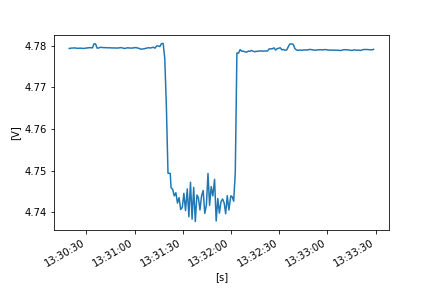

The data file committed next to this chart (first rows):
FLUKE 289, V1.16, 33850029
To display full timestamps use Format Ce…
Reading, Sample, , Start Time, Duration, Max Time, Max, , Average, , Min Time, Min, , Description, Stop Time
1, 4.779, V DC, 24/10/2022 13:30:19.3, 0:00:00.4, 24/10/2022 13:30:19.3, 4.779, V DC, 4.779, V DC, 24/10/2022 13:30:19.3, 4.779, V DC, Interval, 24/10/2022 13:30:19.7
2, 4.779, V DC, 24/10/2022 13:30:19.7, 0:00:01.0, 24/10/2022 13:30:20.6, 4.779, V DC, 4.779, V DC, 24/10/2022 13:30:19.7, 4.779, V DC, Interval, 24/10/2022 13:30:20.7
3, 4.779, V DC, 24/10/2022 13:30:20.7, 0:00:01.0, 24/10/2022 13:30:20.7, 4.779, V DC, 4.779, V DC, 24/10/2022 13:30:20.7, 4.779, V DC, Interval, 24/10/2022 13:30:21.7
4, 4.779, V DC, 24/10/2022 13:30:21.7, 0:00:01.0, 24/10/2022 13:30:21.7, 4.779, V DC, 4.779, V DC, 24/10/2022 13:30:21.7, 4.779, V DC, Interval, 24/10/2022 13:30:22.7
5, 4.779, V DC, 24/10/2022 13:30:22.7, 0:00:01.0, 24/10/2022 13:30:23.3, 4.779, V DC, 4.779, V DC, 24/10/2022 13:30:22.7, 4.779, V DC, Interval, 24/10/2022 13:30:23.7
6, 4.779, V DC, 24/10/2022 13:30:23.7, 0:00:01.0, 24/10/2022 13:30:23.7, 4.779, V DC, 4.779, V DC, 24/10/2022 13:30:24.2, 4.779, V DC, Interval, 24/10/2022 13:30:24.7
7, 4.779, V DC, 24/10/2022 13:30:24.7, 0:00:01.0, 24/10/2022 13:30:24.7, 4.779, V DC, 4.779, V DC, 24/10/2022 13:30:24.9, 4.779, V DC, Interval, 24/10/2022 13:30:25.7
8, 4.779, V DC, 24/10/2022 13:30:25.7, 0:00:01.0, 24/10/2022 13:30:26.6, 4.78, V DC, 4.779, V DC, 24/10/2022 13:30:25.9, 4.779, V DC, Interval, 24/10/2022 13:30:26.7
9, 4.78, V DC, 24/10/2022 13:30:26.7, 0:00:01.0, 24/10/2022 13:30:26.7, 4.78, V DC, 4.779, V DC, 24/10/2022 13:30:27.1, 4.779, V DC, Interval, 24/10/2022 13:30:27.8
10, 4.779, V DC, 24/10/2022 13:30:27.8, 0:00:01.0, 24/10/2022 13:30:27.8, 4.779, V DC, 4.779, V DC, 24/10/2022 13:30:27.8, 4.779, V DC, Interval, 24/10/2022 13:30:28.8
11, 4.779, V DC, 24/10/2022 13:30:28.8, 0:00:01.0, 24/10/2022 13:30:29.4, 4.779, V DC, 4.779, V DC, 24/10/2022 13:30:28.8, 4.779, V DC, Interval, 24/10/2022 13:30:29.8
12, 4.779, V DC, 24/10/2022 13:30:29.8, 0:00:01.0, 24/10/2022 13:30:29.8, 4.779, V DC, 4.779, V DC, 24/10/2022 13:30:29.8, 4.779, V DC, Interval, 24/10/2022 13:30:30.8
13, 4.779, V DC, 24/10/2022 13:30:30.8, 0:00:01.1, 24/10/2022 13:30:31.2, 4.779, V DC, 4.779, V DC, 24/10/2022 13:30:30.8, 4.779, V DC, Interval, 24/10/2022 13:30:31.9
14, 4.779, V DC, 24/10/2022 13:30:31.9, 0:00:00.9, 24/10/2022 13:30:31.9, 4.779, V DC, 4.779, V DC, 24/10/2022 13:30:32.5, 4.779, V DC, Interval, 24/10/2022 13:30:32.8
15, 4.779, V DC, 24/10/2022 13:30:32.8, 0:00:01.0, 24/10/2022 13:30:32.8, 4.779, V DC, 4.779, V DC, 24/10/2022 13:30:33.0, 4.779, V DC, Interval, 24/10/2022 13:30:33.8
16, 4.779, V DC, 24/10/2022 13:30:33.8, 0:00:00.9, 24/10/2022 13:30:33.8, 4.779, V DC, 4.779, V DC, 24/10/2022 13:30:34.0, 4.779, V DC, Interval, 24/10/2022 13:30:34.7
17, 4.78, V DC, 24/10/2022 13:30:34.7, 0:00:01.0, 24/10/2022 13:30:35.1, 4.781, V DC, 4.78, V DC, 24/10/2022 13:30:35.5, 4.779, V DC, Interval, 24/10/2022 13:30:35.7
18, 4.779, V DC, 24/10/2022 13:30:35.7, 0:00:01.0, 24/10/2022 13:30:36.1, 4.781, V DC, 4.78, V DC, 24/10/2022 13:30:35.7, 4.779, V DC, Interval, 24/10/2022 13:30:36.7
19, 4.779, V DC, 24/10/2022 13:30:36.7, 0:00:01.0, 24/10/2022 13:30:36.7, 4.779, V DC, 4.779, V DC, 24/10/2022 13:30:36.8, 4.779, V DC, Interval, 24/10/2022 13:30:37.7
20, 4.779, V DC, 24/10/2022 13:30:37.7, 0:00:01.0, 24/10/2022 13:30:38.5, 4.78, V DC, 4.779, V DC, 24/10/2022 13:30:37.7, 4.779, V DC, Interval, 24/10/2022 13:30:38.7
21, 4.78, V DC, 24/10/2022 13:30:38.7, 0:00:01.0, 24/10/2022 13:30:38.7, 4.78, V DC, 4.78, V DC, 24/10/2022 13:30:39.4, 4.779, V DC, Interval, 24/10/2022 13:30:39.7
22, 4.78, V DC, 24/10/2022 13:30:39.7, 0:00:01.0, 24/10/2022 13:30:39.7, 4.78, V DC, 4.78, V DC, 24/10/2022 13:30:39.9, 4.779, V DC, Interval, 24/10/2022 13:30:40.7
23, 4.779, V DC, 24/10/2022 13:30:40.7, 0:00:01.0, 24/10/2022 13:30:40.7, 4.779, V DC, 4.779, V DC, 24/10/2022 13:30:40.7, 4.779, V DC, Interval, 24/10/2022 13:30:41.7
24, 4.779, V DC, 24/10/2022 13:30:41.7, 0:00:01.0, 24/10/2022 13:30:41.7, 4.779, V DC, 4.779, V DC, 24/10/2022 13:30:41.7, 4.779, V DC, Interval, 24/10/2022 13:30:42.7
25, 4.779, V DC, 24/10/2022 13:30:42.7, 0:00:01.0, 24/10/2022 13:30:42.7, 4.779, V DC, 4.779, V DC, 24/10/2022 13:30:42.8, 4.779, V DC, Interval, 24/10/2022 13:30:43.7
26, 4.779, V DC, 24/10/2022 13:30:43.7, 0:00:01.0, 24/10/2022 13:30:43.7, 4.779, V DC, 4.779, V DC, 24/10/2022 13:30:43.9, 4.779, V DC, Interval, 24/10/2022 13:30:44.8
27, 4.779, V DC, 24/10/2022 13:30:44.8, 0:00:01.0, 24/10/2022 13:30:44.8, 4.779, V DC, 4.779, V DC, 24/10/2022 13:30:45.2, 4.779, V DC, Interval, 24/10/2022 13:30:45.8
28, 4.779, V DC, 24/10/2022 13:30:45.8, 0:00:01.0, 24/10/2022 13:30:45.8, 4.779, V DC, 4.779, V DC, 24/10/2022 13:30:46.0, 4.779, V DC, Interval, 24/10/2022 13:30:46.8
29, 4.779, V DC, 24/10/2022 13:30:46.8, 0:00:01.0, 24/10/2022 13:30:47.1, 4.779, V DC, 4.779, V DC, 24/10/2022 13:30:46.8, 4.779, V DC, Interval, 24/10/2022 13:30:47.8
30, 4.779, V DC, 24/10/2022 13:30:47.8, 0:00:01.0, 24/10/2022 13:30:47.8, 4.779, V DC, 4.779, V DC, 24/10/2022 13:30:47.9, 4.779, V DC, Interval, 24/10/2022 13:30:48.8
31, 4.779, V DC, 24/10/2022 13:30:48.8, 0:00:01.0, 24/10/2022 13:30:48.8, 4.779, V DC, 4.779, V DC, 24/10/2022 13:30:48.8, 4.779, V DC, Interval, 24/10/2022 13:30:49.8
32, 4.779, V DC, 24/10/2022 13:30:49.8, 0:00:00.9, 24/10/2022 13:30:49.8, 4.779, V DC, 4.779, V DC, 24/10/2022 13:30:49.9, 4.779, V DC, Interval, 24/10/2022 13:30:50.7
33, 4.779, V DC, 24/10/2022 13:30:50.7, 0:00:01.0, 24/10/2022 13:30:51.0, 4.779, V DC, 4.779, V DC, 24/10/2022 13:30:50.7, 4.779, V DC, Interval, 24/10/2022 13:30:51.7
34, 4.779, V DC, 24/10/2022 13:30:51.7, 0:00:01.0, 24/10/2022 13:30:51.7, 4.779, V DC, 4.779, V DC, 24/10/2022 13:30:51.7, 4.779, V DC, Interval, 24/10/2022 13:30:52.7
35, 4.779, V DC, 24/10/2022 13:30:52.7, 0:00:01.0, 24/10/2022 13:30:52.7, 4.779, V DC, 4.779, V DC, 24/10/2022 13:30:53.6, 4.779, V DC, Interval, 24/10/2022 13:30:53.7
36, 4.779, V DC, 24/10/2022 13:30:53.7, 0:00:01.0, 24/10/2022 13:30:53.7, 4.779, V DC, 4.779, V DC, 24/10/2022 13:30:53.7, 4.779, V DC, Interval, 24/10/2022 13:30:54.7
37, 4.779, V DC, 24/10/2022 13:30:54.7, 0:00:01.0, 24/10/2022 13:30:55.5, 4.779, V DC, 4.779, V DC, 24/10/2022 13:30:54.7, 4.779, V DC, Interval, 24/10/2022 13:30:55.7
38, 4.779, V DC, 24/10/2022 13:30:55.7, 0:00:01.3, 24/10/2022 13:30:55.7, 4.779, V DC, 4.779, V DC, 24/10/2022 13:30:56.3, 4.779, V DC, Interval, 24/10/2022 13:30:57.0
39, 4.779, V DC, 24/10/2022 13:30:57.0, 0:00:00.7, 24/10/2022 13:30:57.0, 4.779, V DC, 4.779, V DC, 24/10/2022 13:30:57.0, 4.779, V DC, Interval, 24/10/2022 13:30:57.7
40, 4.779, V DC, 24/10/2022 13:30:57.7, 0:00:01.0, 24/10/2022 13:30:57.7, 4.779, V DC, 4.779, V DC, 24/10/2022 13:30:57.7, 4.779, V DC, Interval, 24/10/2022 13:30:58.7
41, 4.779, V DC, 24/10/2022 13:30:58.7, 0:00:01.0, 24/10/2022 13:30:58.7, 4.779, V DC, 4.779, V DC, 24/10/2022 13:30:58.7, 4.779, V DC, Interval, 24/10/2022 13:30:59.7
42, 4.779, V DC, 24/10/2022 13:30:59.7, 0:00:01.0, 24/10/2022 13:30:59.7, 4.779, V DC, 4.779, V DC, 24/10/2022 13:30:59.9, 4.779, V DC, Interval, 24/10/2022 13:31:00.8
43, 4.779, V DC, 24/10/2022 13:31:00.8, 0:00:01.0, 24/10/2022 13:31:00.8, 4.779, V DC, 4.779, V DC, 24/10/2022 13:31:00.8, 4.779, V DC, Interval, 24/10/2022 13:31:01.8
44, 4.779, V DC, 24/10/2022 13:31:01.8, 0:00:01.0, 24/10/2022 13:31:01.8, 4.779, V DC, 4.779, V DC, 24/10/2022 13:31:01.9, 4.779, V DC, Interval, 24/10/2022 13:31:02.8
45, 4.779, V DC, 24/10/2022 13:31:02.8, 0:00:01.0, 24/10/2022 13:31:02.8, 4.779, V DC, 4.779, V DC, 24/10/2022 13:31:03.6, 4.779, V DC, Interval, 24/10/2022 13:31:03.8
46, 4.779, V DC, 24/10/2022 13:31:03.8, 0:00:01.0, 24/10/2022 13:31:03.8, 4.779, V DC, 4.779, V DC, 24/10/2022 13:31:04.0, 4.779, V DC, Interval, 24/10/2022 13:31:04.8
47, 4.779, V DC, 24/10/2022 13:31:04.8, 0:00:01.0, 24/10/2022 13:31:05.0, 4.779, V DC, 4.779, V DC, 24/10/2022 13:31:04.8, 4.779, V DC, Interval, 24/10/2022 13:31:05.8
48, 4.779, V DC, 24/10/2022 13:31:05.8, 0:00:01.0, 24/10/2022 13:31:05.8, 4.779, V DC, 4.779, V DC, 24/10/2022 13:31:05.8, 4.779, V DC, Interval, 24/10/2022 13:31:06.8
49, 4.779, V DC, 24/10/2022 13:31:06.8, 0:00:00.9, 24/10/2022 13:31:07.2, 4.779, V DC, 4.779, V DC, 24/10/2022 13:31:06.8, 4.779, V DC, Interval, 24/10/2022 13:31:07.7
50, 4.779, V DC, 24/10/2022 13:31:07.7, 0:00:01.0, 24/10/2022 13:31:07.7, 4.779, V DC, 4.779, V DC, 24/10/2022 13:31:07.7, 4.779, V DC, Interval, 24/10/2022 13:31:08.7
51, 4.779, V DC, 24/10/2022 13:31:08.7, 0:00:01.0, 24/10/2022 13:31:08.8, 4.779, V DC, 4.779, V DC, 24/10/2022 13:31:08.7, 4.779, V DC, Interval, 24/10/2022 13:31:09.7
52, 4.779, V DC, 24/10/2022 13:31:09.7, 0:00:01.0, 24/10/2022 13:31:09.7, 4.779, V DC, 4.779, V DC, 24/10/2022 13:31:09.8, 4.779, V DC, Interval, 24/10/2022 13:31:10.7
53, 4.779, V DC, 24/10/2022 13:31:10.7, 0:00:01.0, 24/10/2022 13:31:11.3, 4.78, V DC, 4.779, V DC, 24/10/2022 13:31:10.7, 4.779, V DC, Interval, 24/10/2022 13:31:11.7
54, 4.78, V DC, 24/10/2022 13:31:11.7, 0:00:01.0, 24/10/2022 13:31:11.7, 4.78, V DC, 4.78, V DC, 24/10/2022 13:31:11.7, 4.78, V DC, Interval, 24/10/2022 13:31:12.7
55, 4.78, V DC, 24/10/2022 13:31:12.7, 0:00:01.0, 24/10/2022 13:31:12.9, 4.781, V DC, 4.779, V DC, 24/10/2022 13:31:13.0, 4.779, V DC, Interval, 24/10/2022 13:31:13.7
56, 4.779, V DC, 24/10/2022 13:31:13.7, 0:00:01.0, 24/10/2022 13:31:14.6, 4.782, V DC, 4.78, V DC, 24/10/2022 13:31:13.7, 4.779, V DC, Interval, 24/10/2022 13:31:14.7
57, 4.78, V DC, 24/10/2022 13:31:14.7, 0:00:01.0, 24/10/2022 13:31:14.7, 4.78, V DC, 4.78, V DC, 24/10/2022 13:31:15.5, 4.779, V DC, Interval, 24/10/2022 13:31:15.7
58, 4.78, V DC, 24/10/2022 13:31:15.7, 0:00:01.0, 24/10/2022 13:31:16.6, 4.781, V DC, 4.78, V DC, 24/10/2022 13:31:16.4, 4.779, V DC, Interval, 24/10/2022 13:31:16.7
... 135 more rows
